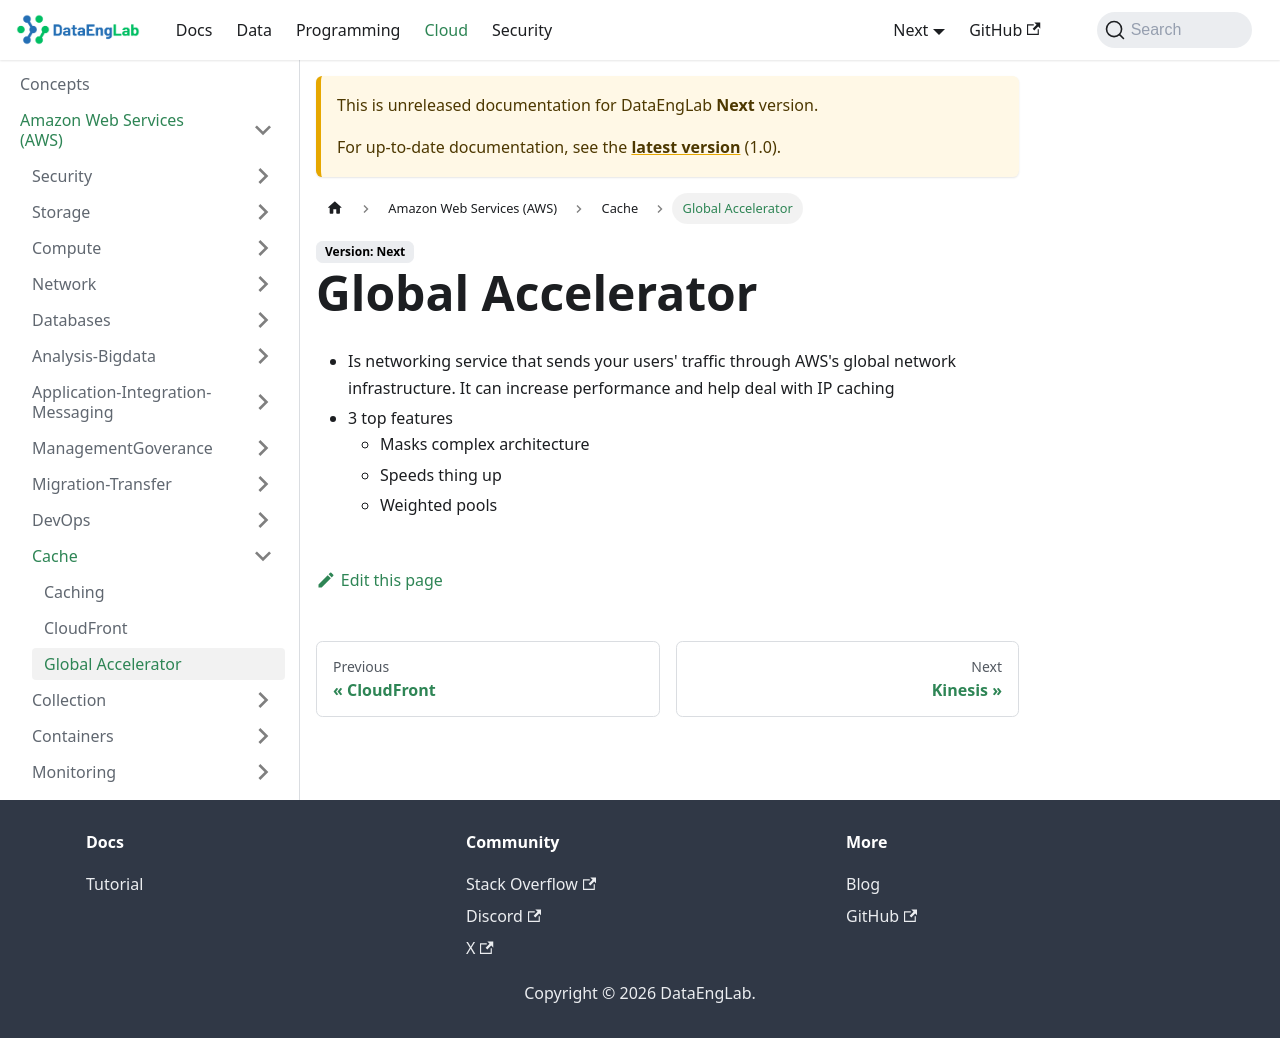

repository: Massipssa/Docs · page: docs/next/cloud/aws/Cache/global-accelerator/index.html · generator: mkdocs


# Global Accelerator

- Is networking service that sends your users' traffic through AWS's global network infrastructure. It can increase
  performance and help deal with IP caching
- 3 top features
  - Masks complex architecture
  - Speeds thing up
  - Weighted pools
